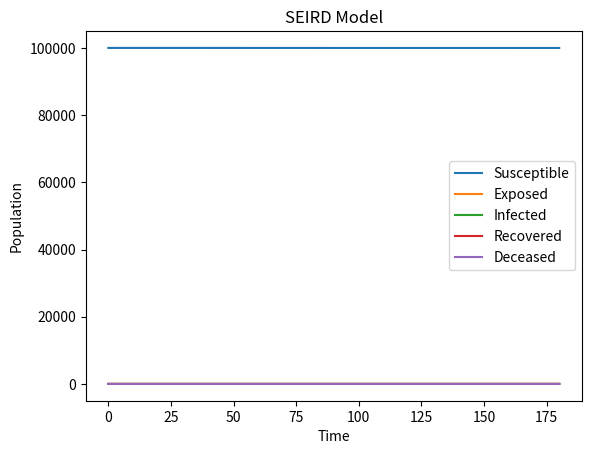

This chart was generated by the following Python code:
import numpy as np
import matplotlib.pyplot as plt

def seird_model(N, beta, sigma, gamma, mu, S0, E0, I0, R0, D0, t_end, dt):
    # Initialize arrays
    t = np.arange(0, t_end+dt, dt)
    S = np.zeros(len(t))
    E = np.zeros(len(t))
    I = np.zeros(len(t))
    R = np.zeros(len(t))
    D = np.zeros(len(t))
    
    # Set initial conditions
    S[0] = S0
    E[0] = E0
    I[0] = I0
    R[0] = R0
    D[0] = D0
    
    # Euler's method
    for i in range(1, len(t)):
        dS = -beta * I[i-1] * S[i-1] / N
        dE = beta * I[i-1] * S[i-1] / N - sigma * E[i-1]
        dI = sigma * E[i-1] - (gamma + mu) * I[i-1]
        dR = gamma * I[i-1]
        dD = mu * I[i-1]
        
        S[i] = S[i-1] + dt * dS
        E[i] = E[i-1] + dt * dE
        I[i] = I[i-1] + dt * dI
        R[i] = R[i-1] + dt * dR
        D[i] = D[i-1] + dt * dD
    
    return t, S, E, I, R, D

# Example usage
N = 100000
beta = 0.2
sigma = 1/3
gamma = 1/7
mu = 1/14
S0 = N-1
E0 = 1
I0 = 0
R0 = 0
D0 = 0
T = 180
dt = 0.1

t, S, E, I, R, D = seird_model(N, beta, sigma, gamma, mu, S0, E0, I0, R0, D0, T, dt)

plt.plot(t, S, label='Susceptible')
plt.plot(t, E, label='Exposed')
plt.plot(t, I, label='Infected')
plt.plot(t, R, label='Recovered')
plt.plot(t, D, label='Deceased')
plt.xlabel('Time')
plt.ylabel('Population')
plt.legend()
plt.title('SEIRD Model')
plt.show()
